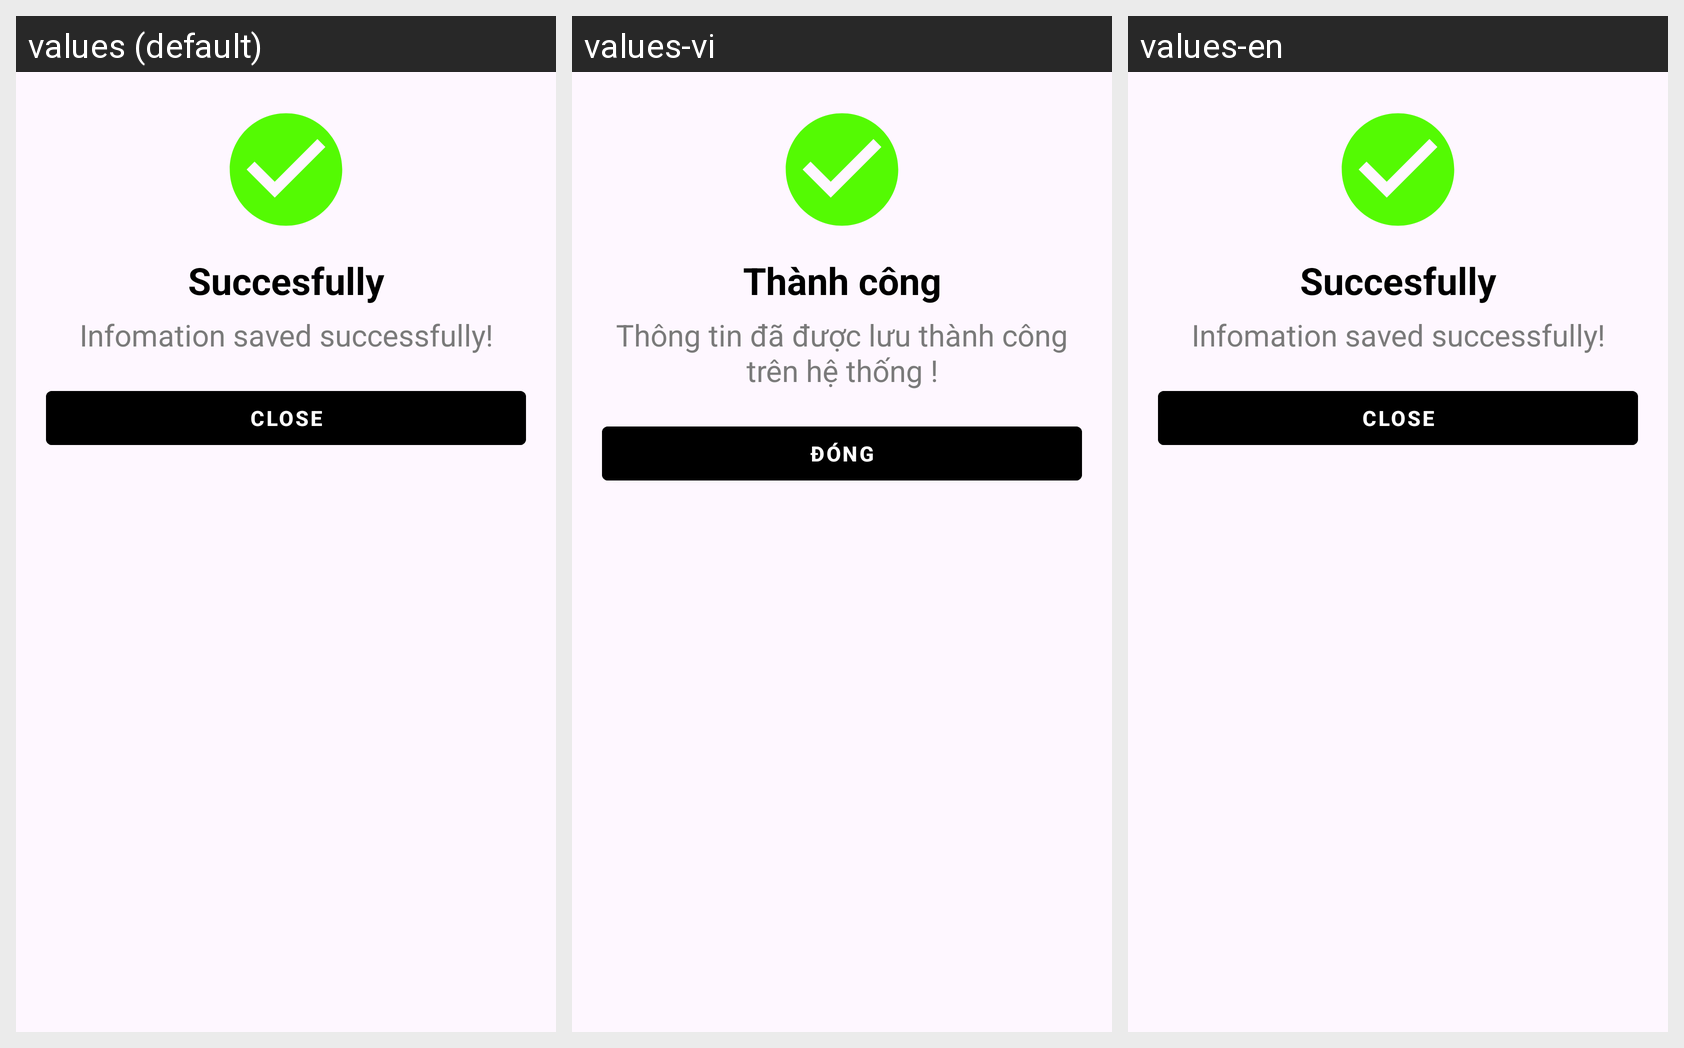

Locale-by-locale string values for the Android screen shown in this grid:
Android screen res/layout/dialog_success_bta.xml rendered under 3 locales, left to right: values (default), values-vi, values-en. Device: Nexus 5 (rendered at 1080×1920; each locale shown at half size, 540×960, under a caption strip naming it); theme Theme.RestrictAcessControl.
Strings drawn on this screen, with the default value and each locale's value (text and hints the layout hard-codes, and strings that could not be matched under every locale, appear in the picture but are not listed):

success
  values: Succesfully
  values-vi: Thành công
  values-en: Succesfully

infomation_save_sucessfully
  values: Infomation saved successfully!
  values-vi: Thông tin đã được lưu thành công trên hệ thống !
  values-en: Infomation saved successfully!

close
  values: Close
  values-vi: Đóng
  values-en: Close
